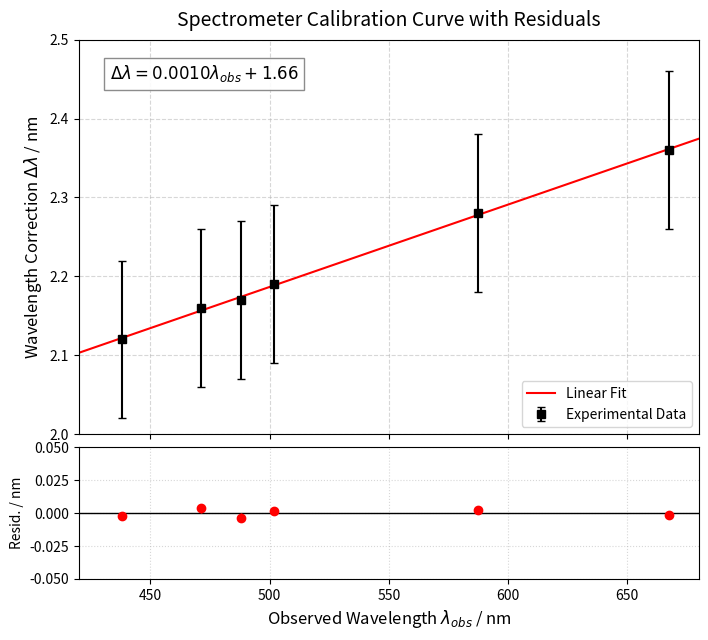

Reproduce this figure in Python.
import matplotlib.pyplot as plt
import numpy as np

def generate_perfect_calibration():
    # --- DATA (Approximated from your plot/Excel) ---
    # Note: I've corrected the sign to be POSITIVE (True - Obs)
    # This assumes Obs < True (e.g. Obs=667, True=670)
    lambda_obs = np.array([438.18, 471.04, 487.83, 501.61, 587.22, 667.64])
    delta_lambda = np.array([2.12, 2.16, 2.17, 2.19, 2.28, 2.36]) 
    
    # Error estimates
    y_err = [0.1] * len(lambda_obs)

    # --- FITTING ---
    # 1st Order (Linear) Fit to match your line
    coeffs = np.polyfit(lambda_obs, delta_lambda, 1)
    poly_fit = np.poly1d(coeffs)
    
    x_range = np.linspace(420, 680, 100)
    y_fit = poly_fit(x_range)
    
    # Residuals (Data - Fit)
    residuals = delta_lambda - poly_fit(lambda_obs)

    # --- PLOTTING ---
    fig, (ax1, ax2) = plt.subplots(2, 1, figsize=(8, 7), sharex=True, 
                                   gridspec_kw={'height_ratios': [3, 1], 'hspace': 0.05})

    # TOP PANEL: Calibration Curve
    ax1.errorbar(lambda_obs, delta_lambda, yerr=y_err, fmt='ks', capsize=3, 
                 label='Experimental Data', zorder=5)
    ax1.plot(x_range, y_fit, 'r-', label='Linear Fit', linewidth=1.5)

    # Annotate Equation
    equation = f"$\Delta\lambda = {coeffs[0]:.4f} \lambda_{{obs}} + {coeffs[1]:.2f}$"
    ax1.text(0.05, 0.9, equation, transform=ax1.transAxes, fontsize=12,
             bbox=dict(facecolor='white', edgecolor='gray', alpha=0.9))

    # Formatting Top
    ax1.set_ylabel("Wavelength Correction $\Delta\lambda$ / nm", fontsize=12)
    ax1.set_ylim(2.0, 2.5) # Zoomed in Y
    ax1.grid(True, linestyle='--', alpha=0.5)
    ax1.legend(loc='lower right')
    ax1.set_title("Spectrometer Calibration Curve with Residuals", fontsize=14, pad=10)

    # BOTTOM PANEL: Residuals
    ax2.axhline(0, color='black', linestyle='-', linewidth=1)
    ax2.plot(lambda_obs, residuals, 'ro', markersize=6)
    ax2.vlines(lambda_obs, 0, residuals, colors='red', linewidth=1)
    
    # Formatting Bottom
    ax2.set_ylabel("Resid. / nm", fontsize=10)
    ax2.set_xlabel("Observed Wavelength $\lambda_{obs}$ / nm", fontsize=12)
    ax2.set_ylim(-0.05, 0.05)
    ax2.grid(True, linestyle=':', alpha=0.5)
    
    # Zoom X-axis to remove empty space
    ax2.set_xlim(420, 680)

    plt.tight_layout()
    plt.savefig('P204_Calibration_Exceptional_Fixed.png', dpi=300)
    print("Plot saved to P204_Calibration_Exceptional_Fixed.png")

if __name__ == "__main__":
    generate_perfect_calibration()
